4-way image classification set "generated" from GitHub (ZingaRene/Optimized-PGGAN-Based-Approach-for-Data-Augmentation-in-Medical-Images); label vocabulary: atelectasis, cardiomegaly, effusion, pneumonia.

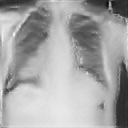
Label: cardiomegaly

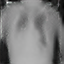
Label: pneumonia

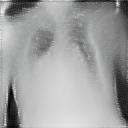
Label: cardiomegaly

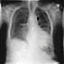
Label: atelectasis

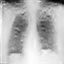
Label: pneumonia

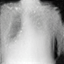
Label: atelectasis
